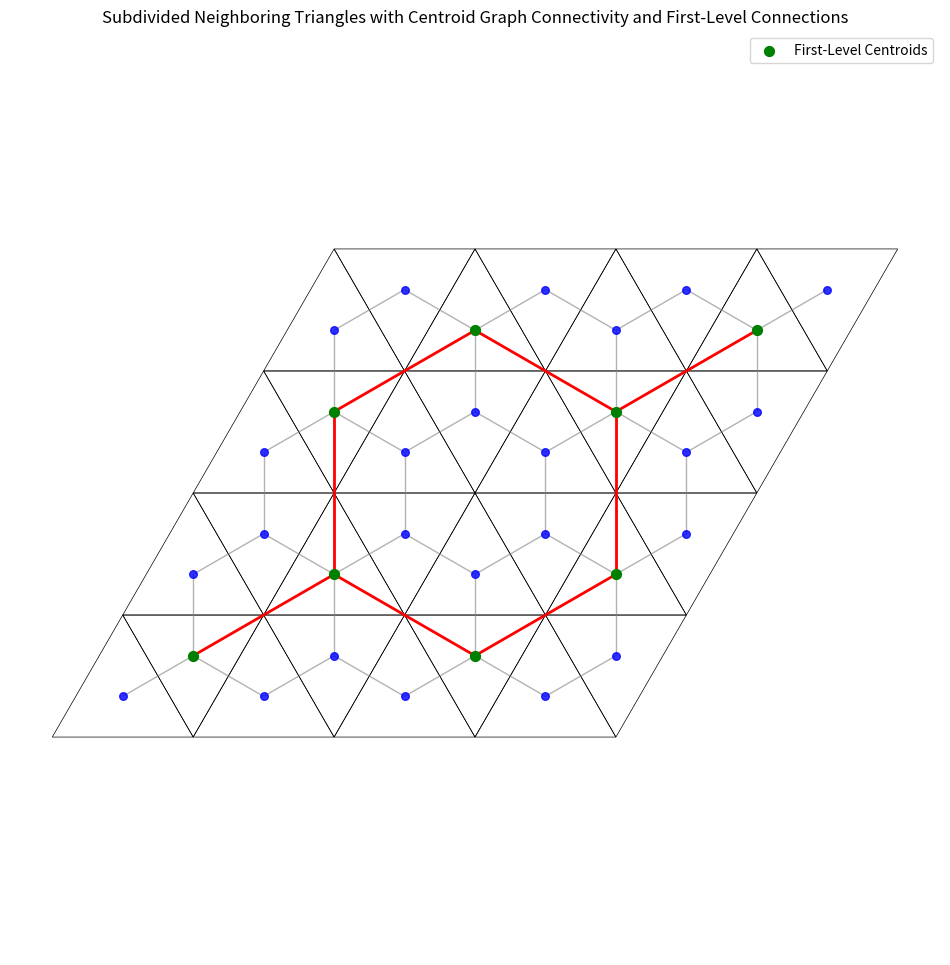

Generate this figure with matplotlib:
import matplotlib.pyplot as plt
import networkx as nx
from itertools import combinations
from matplotlib.patches import Polygon
import math

def midpoint(p1, p2):
    """Calculate the midpoint between two points."""
    return [(p1[0] + p2[0]) / 2, (p1[1] + p2[1]) / 2]

def subdivide_triangle(vertices, depth):
    """
    Recursively subdivide a triangle into 4 smaller triangles.

    :param vertices: List of three vertices of the triangle.
    :param depth: Number of subdivision levels.
    :return: List of all subdivided triangles.
    """
    if depth == 0:
        return [vertices]

    v1, v2, v3 = vertices
    # Calculate midpoints of each side
    m12 = midpoint(v1, v2)
    m23 = midpoint(v2, v3)
    m31 = midpoint(v3, v1)

    # Create 4 smaller triangles
    t1 = [v1, m12, m31]
    t2 = [m12, v2, m23]
    t3 = [m31, m23, v3]
    t4 = [m12, m23, m31]

    # Recursively subdivide the smaller triangles
    return (subdivide_triangle(t1, depth - 1) +
            subdivide_triangle(t2, depth - 1) +
            subdivide_triangle(t3, depth - 1) +
            subdivide_triangle(t4, depth - 1))

def calculate_centroid(triangle):
    """Calculate the centroid of a triangle."""
    x = sum([vertex[0] for vertex in triangle]) / 3
    y = sum([vertex[1] for vertex in triangle]) / 3
    return (x, y)

def build_adjacency(triangles):
    """
    Build adjacency list based on shared edges between triangles.

    :param triangles: List of triangles, each triangle is a tuple of three vertices.
    :return: Dictionary mapping centroid to set of adjacent centroids.
    """
    edge_dict = {}

    for tri in triangles:
        # Each tri is a tuple of tuples
        edges = [
            tuple(sorted([tri[0], tri[1]])),
            tuple(sorted([tri[1], tri[2]])),
            tuple(sorted([tri[2], tri[0]]))
        ]
        for edge in edges:
            if edge in edge_dict:
                edge_dict[edge].append(tri)
            else:
                edge_dict[edge] = [tri]

    # Calculate centroids for all triangles
    centroids = {tri: calculate_centroid(tri) for tri in triangles}

    adjacency = {}
    for tri in triangles:
        centroid = centroids[tri]
        adjacency.setdefault(centroid, set())
        edges = [
            tuple(sorted([tri[0], tri[1]])),
            tuple(sorted([tri[1], tri[2]])),
            tuple(sorted([tri[2], tri[0]]))
        ]
        for edge in edges:
            neighbors = edge_dict[edge]
            for neighbor in neighbors:
                if neighbor != tri:
                    neighbor_centroid = centroids[neighbor]
                    adjacency[centroid].add(neighbor_centroid)

    return adjacency

def plot_triangle_graph(adjacency, triangles, first_level_centroids, first_level_adjacent_edges):
    """
    Plot the subdivided triangles and the graph of centroids connected by edges,
    including additional edges among the first-level centroids based on adjacency.

    :param adjacency: Dictionary mapping nodes to their adjacent nodes.
    :param triangles: List of subdivided triangles (tuples of tuples).
    :param first_level_centroids: List of centroids of the first-level subdivided triangles.
    :param first_level_adjacent_edges: List of tuples representing additional edges among first-level centroids.
    """
    G = nx.Graph()

    # Add nodes and edges based on adjacency
    for node, neighbors in adjacency.items():
        G.add_node(node)
        for neighbor in neighbors:
            G.add_edge(node, neighbor)

    # Add additional edges among the first-level centroids based on adjacency
    for centroid1, centroid2 in first_level_adjacent_edges:
        G.add_edge(centroid1, centroid2, color='red', weight=2)  # Customize as needed

    # Extract positions
    pos = {node: node for node in G.nodes()}

    plt.figure(figsize=(12, 12))

    # Plot subdivided triangles
    ax = plt.gca()
    for tri in triangles:
        polygon = Polygon(tri, closed=True, edgecolor='black', facecolor='none', linewidth=0.5)
        ax.add_patch(polygon)

    # Separate edges by type for different styling
    # Regular adjacency edges
    regular_edges = [(u, v) for u, v in G.edges() if not (u in first_level_centroids and v in first_level_centroids)]
    # Additional first-level centroid edges
    additional_edges = [(u, v) for u, v in G.edges() if (u in first_level_centroids and v in first_level_centroids)]

    # Draw regular edges
    nx.draw_networkx_edges(G, pos, edgelist=regular_edges, edge_color='gray', alpha=0.6)

    # Draw additional edges in red
    nx.draw_networkx_edges(G, pos, edgelist=additional_edges, edge_color='red', width=2)

    # Draw nodes
    nx.draw_networkx_nodes(G, pos, node_size=30, node_color='blue', alpha=0.8)

    # Highlight the first-level centroids
    nx.draw_networkx_nodes(G, pos, nodelist=first_level_centroids, node_size=50, node_color='green', alpha=1.0, label='First-Level Centroids')

    # Optionally, draw labels
    # nx.draw_networkx_labels(G, pos, font_size=8)

    plt.legend(scatterpoints=1)
    plt.axis('equal')
    plt.axis('off')
    plt.title('Subdivided Neighboring Triangles with Centroid Graph Connectivity and First-Level Connections')
    plt.show()
    plt.savefig('triangles2.png')

def main():
    # Define the initial large triangles (equilateral) sharing a common side
    # Triangle 1: A, B, C
    # Triangle 2: B, D, C
    height = math.sqrt(3) / 2
    A = [0, 0]
    B = [1, 0]
    C = [0.5, height]
    D = [1.5, height]

    # Define the two large triangles
    large_triangles = [
        [A, B, C],  # Triangle 1
        [B, D, C]   # Triangle 2 (sharing side B-C with Triangle 1)
    ]

    # Subdivide each large triangle to first level to get first-level subdivisions
    first_level_subdivisions = []
    for tri in large_triangles:
        subdivided = subdivide_triangle(tri, depth=1)  # depth=1 for first-level subdivisions
        first_level_subdivisions.extend(subdivided)  # 4 small triangles per large triangle

    # Convert first-level subdivisions to sorted tuples to identify duplicates
    first_level_subdivisions_sorted = []
    for tri in first_level_subdivisions:
        sorted_tri = tuple(sorted([tuple(vertex) for vertex in tri]))
        first_level_subdivisions_sorted.append(sorted_tri)

    # Remove duplicate small triangles (those along the shared side)
    unique_first_level_triangles = list(set(first_level_subdivisions_sorted))

    # Calculate centroids of first-level subdivided triangles
    first_level_centroids = [calculate_centroid(tri) for tri in unique_first_level_triangles]

    # Further subdivide each first-level triangle to get deeper subdivisions (depth=1 per first-level triangle)
    all_subdivided_triangles = []
    for tri in unique_first_level_triangles:
        subdivided = subdivide_triangle(tri, depth=1)  # depth=1 for second-level subdivisions
        all_subdivided_triangles.extend(subdivided)  # 4 small triangles per first-level triangle

    # Convert all subdivided triangles to sorted tuples to identify duplicates
    all_subdivided_triangles_sorted = []
    for tri in all_subdivided_triangles:
        sorted_tri = tuple(sorted([tuple(vertex) for vertex in tri]))
        all_subdivided_triangles_sorted.append(sorted_tri)

    # Remove duplicate small triangles resulting from shared subdivisions
    unique_all_subdivided_triangles = list(set(all_subdivided_triangles_sorted))

    # Calculate centroids for all unique small triangles
    centroids_all = [calculate_centroid(tri) for tri in unique_all_subdivided_triangles]

    # Build adjacency based on shared edges
    adjacency = build_adjacency(unique_all_subdivided_triangles)

    # Determine additional edges among first-level centroids based on adjacency
    first_level_adjacent_edges = []
    # Iterate over all unique pairs of first-level subdivisions
    for tri1, tri2 in combinations(unique_first_level_triangles, 2):
        # Check if tri1 and tri2 share an edge (i.e., have exactly two common vertices)
        common_vertices = set(tri1) & set(tri2)
        if len(common_vertices) == 2:
            centroid1 = calculate_centroid(tri1)
            centroid2 = calculate_centroid(tri2)
            first_level_adjacent_edges.append((centroid1, centroid2))

    # Plot the subdivided triangles and the graph, including selective additional connections
    plot_triangle_graph(adjacency, unique_all_subdivided_triangles, first_level_centroids, first_level_adjacent_edges)

if __name__ == "__main__":
    main()
